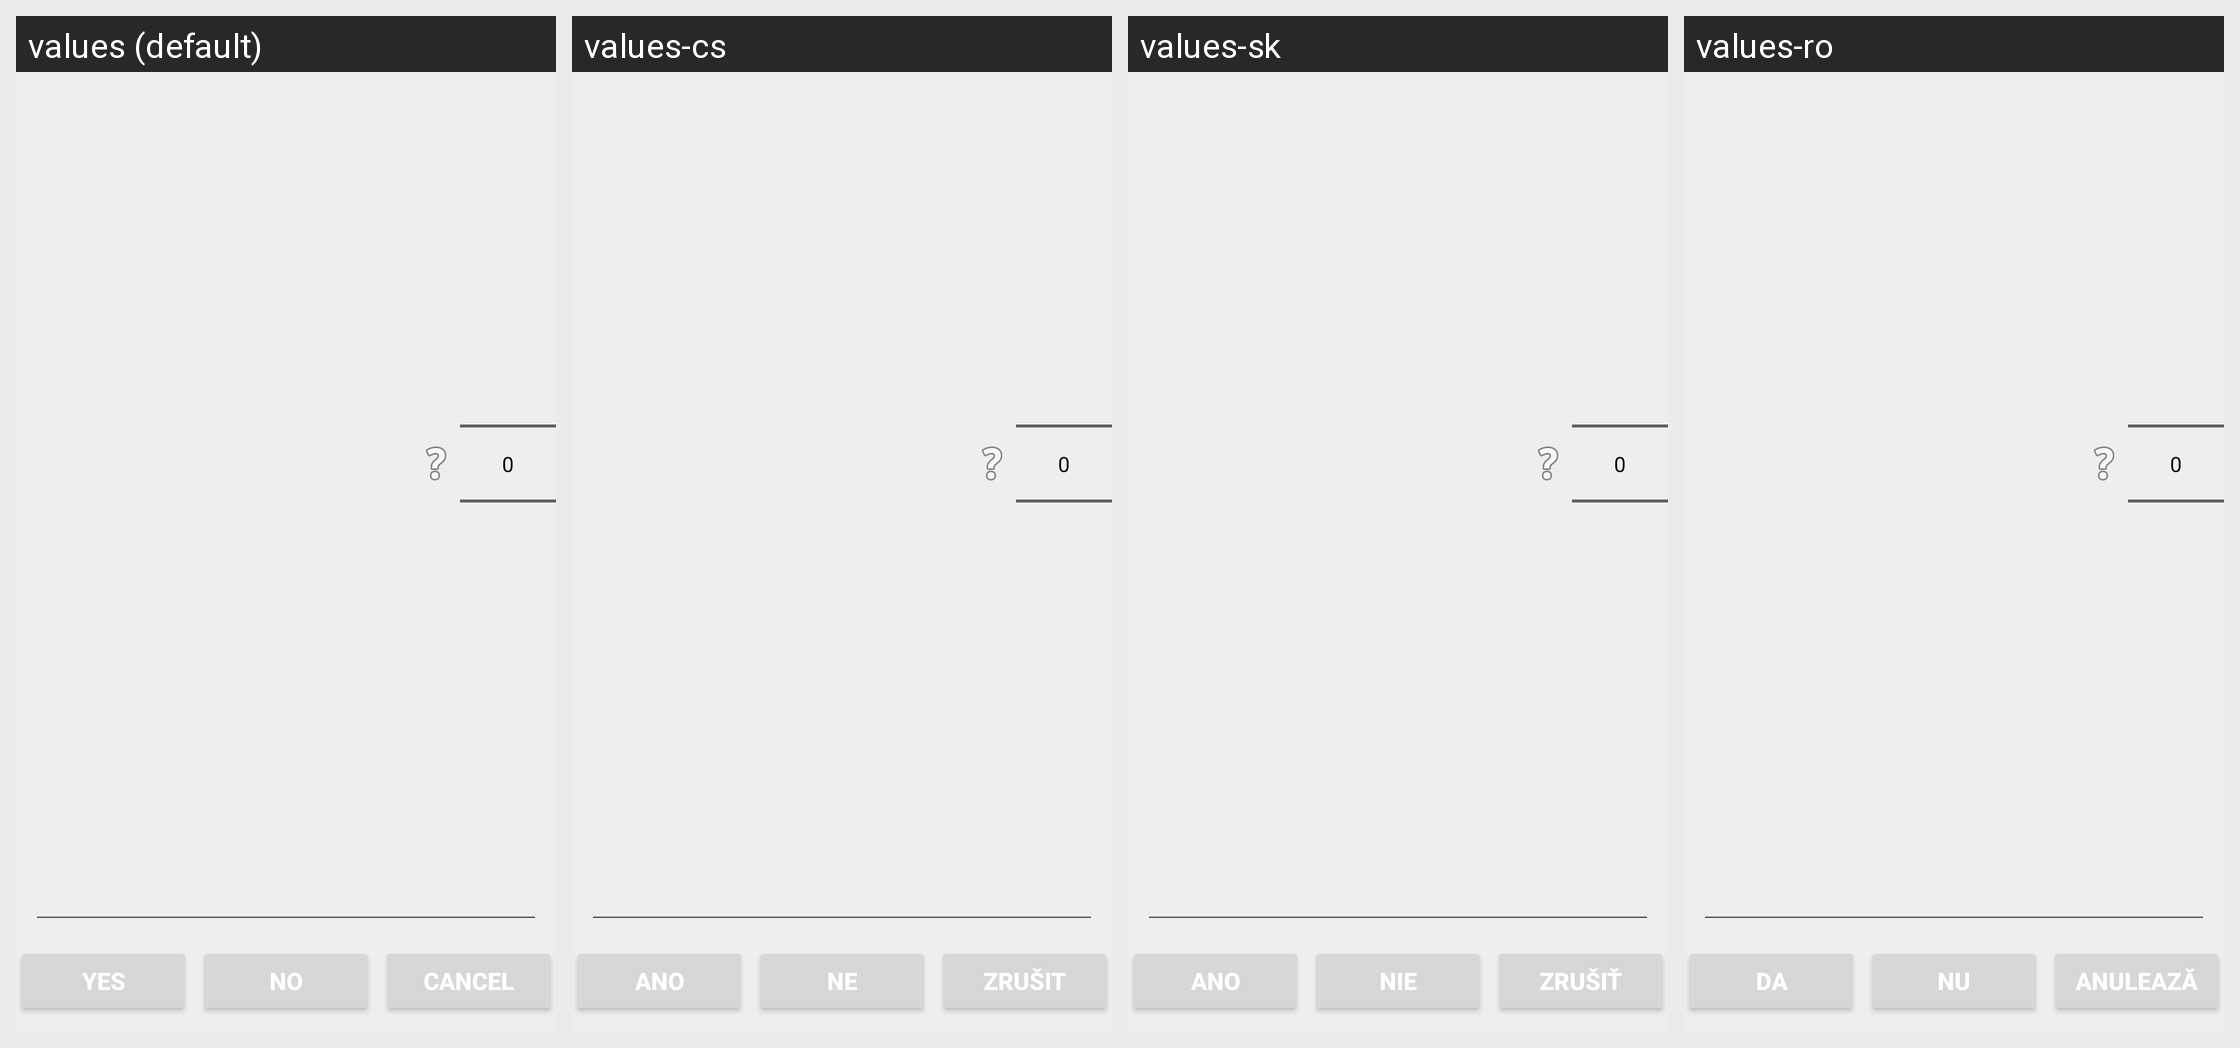

This grid shows one Android layout under several languages. Give, for every string resource on the screen, its name, the default text and each shown locale's text.
Android screen res/layout/dialog_input.xml rendered under 4 locales, left to right: values (default), values-cs, values-sk, values-ro. Device: Nexus 5 (rendered at 1080×1920; each locale shown at half size, 540×960, under a caption strip naming it); theme AppTheme.
Other locales in the repository, not shown: values-es-rES, values-pl, values-pt, values-pt-rBR, values-si, values-sv.
Strings drawn on this screen, with the default value and each locale's value (text and hints the layout hard-codes, and strings that could not be matched under every locale, appear in the picture but are not listed):

action_yes_label
  values: Yes
  values-cs: Ano
  values-sk: Ano
  values-ro: Da

action_no_label
  values: No
  values-cs: Ne
  values-sk: Nie
  values-ro: Nu

action_cancel_label
  values: Cancel
  values-cs: Zrušit
  values-sk: Zrušiť
  values-ro: Anulează
